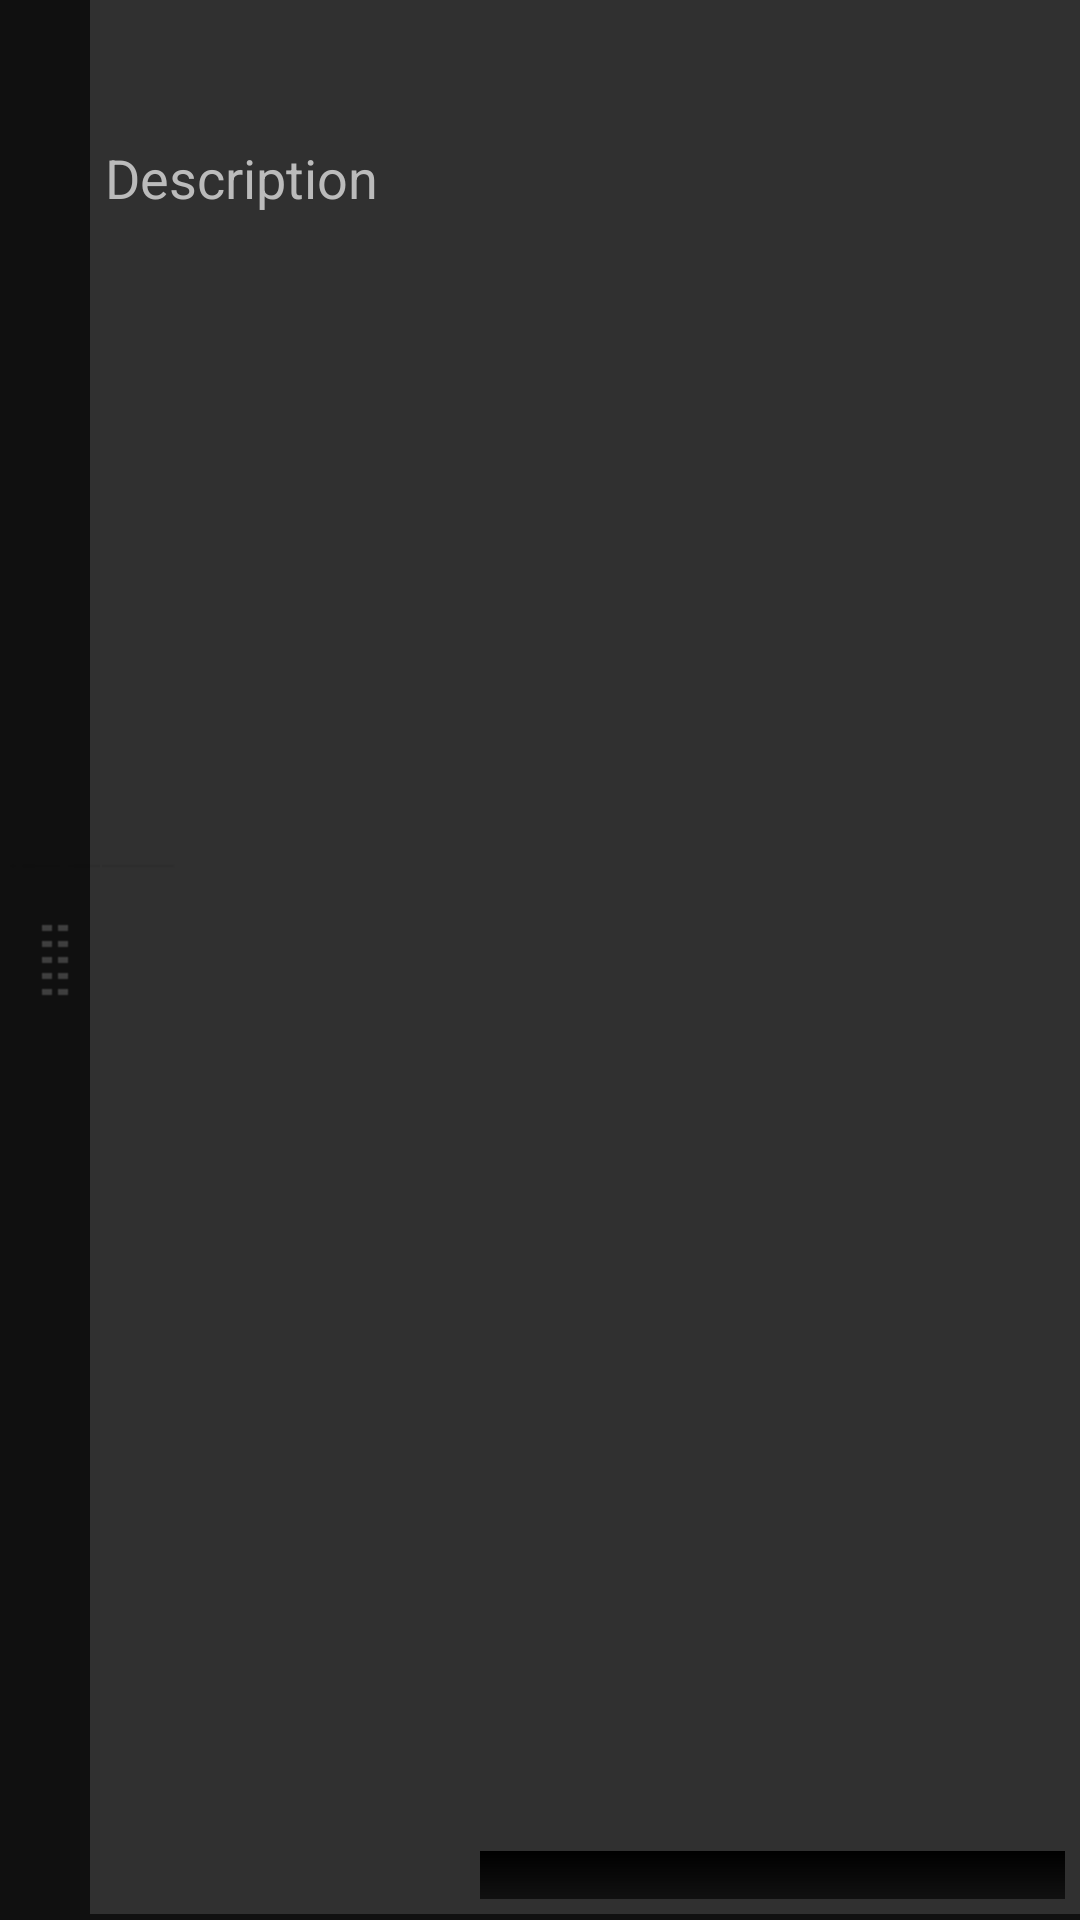

Android layout source for this screen:
<!-- AndroidManifest.xml: application theme Theme.Treetask -->
<!-- res/layout/mainlistitem.xml -->
<?xml version="1.0" encoding="utf-8"?>
<RelativeLayout xmlns:android="http://schemas.android.com/apk/res/android"
    android:layout_width="fill_parent"
    android:layout_height="80dp"
    android:background="@drawable/transselect"
    android:minHeight="80dp"
    android:orientation="vertical"
    android:paddingBottom="2dp" >

    <LinearLayout
        android:layout_width="fill_parent"
        android:layout_height="wrap_content"
        android:layout_marginLeft="30dp"
        android:background="@drawable/select"
        android:minHeight="80dp"
        android:orientation="vertical" >

        <TextView
            android:id="@+id/subcount"
            android:layout_width="wrap_content"
            android:layout_height="wrap_content"
            android:layout_gravity="right"
            android:layout_marginBottom="-10dp"
            android:textColor="#fff"
            android:textSize="12sp" />

        <TextView
            android:id="@+id/name"
            android:layout_width="fill_parent"
            android:layout_height="wrap_content"
            android:paddingLeft="5dp"
            android:textColor="#ffffff"
            android:textSize="30sp" />

        <TextView
            android:id="@+id/description"
            android:layout_width="wrap_content"
            android:layout_height="wrap_content"
            android:paddingLeft="5dp"
            android:text="@string/description"
            android:textColor="#bbbbbb"
            android:textSize="18sp" />

        <RelativeLayout
            android:layout_width="fill_parent"
            android:layout_height="match_parent"
            android:paddingTop="5dp" >

            <TextView
                android:id="@+id/percent"
                android:layout_width="wrap_content"
                android:layout_height="wrap_content"
                android:layout_alignParentBottom="true"
                android:layout_alignParentRight="true"
                android:paddingBottom="3dp"
                android:paddingRight="205dp"
                android:textColor="#fff"
                android:textSize="15sp" />

            <ProgressBar
                android:id="@+id/completion"
                style="?android:attr/progressBarStyleHorizontal"
                android:layout_width="200dp"
                android:layout_height="wrap_content"
                android:layout_alignParentBottom="true"
                android:layout_alignParentRight="true"
                android:paddingBottom="5dp"
                android:paddingRight="5dp"
                android:progressDrawable="@drawable/progbar" />
        </RelativeLayout>
    </LinearLayout>

    <ImageView
        android:id="@id/drag_handle"
        android:layout_width="wrap_content"
        android:layout_height="wrap_content"
        android:layout_alignParentLeft="true"
        android:layout_centerVertical="true"
        android:contentDescription="drag handle"
        android:src="@drawable/dragtab" />

</RelativeLayout>
<!-- resources referenced by this layout -->
<resources>
  <!-- drawable select (drawable) -->
  <selector xmlns:android="http://schemas.android.com/apk/res/android">
  
      <item android:drawable="@color/select" android:state_pressed="true"/>
      <item android:drawable="@color/nselect" android:state_pressed="false"/>
  
  </selector>
  <!-- drawable transselect (drawable) -->
  <selector xmlns:android="http://schemas.android.com/apk/res/android">
  <item android:state_pressed="true"
      android:drawable="@color/menu_select" />      
  <item android:state_pressed="false"
      android:drawable="@color/bgbase" />      
     
  </selector>
  <string name="description">Description</string>
  <color name="select">#336635</color>
  <color name="nselect">#303030</color>
  <color name="menu_select">#888888</color>
  <color name="bgbase">#101010</color>
  <!-- drawable selectable_background_treetask (drawable) -->
  <?xml version="1.0" encoding="utf-8"?>
  <selector xmlns:android="http://schemas.android.com/apk/res/android"
          android:exitFadeDuration="@android:integer/config_mediumAnimTime" >
      <item android:state_pressed="false" android:state_focused="true" android:drawable="@drawable/list_focused_treetask" />
      <item android:state_pressed="true" android:drawable="@drawable/pressed_background_treetask" />
      <item android:drawable="@android:color/transparent" />
  </selector>
  <style name="DropDownListView.Treetask" parent="@style/Widget.AppCompat.ListView.DropDown">
          <item name="android:listSelector">@drawable/selectable_background_treetask</item>
      </style>
  <style name="ActionBarTabStyle.Treetask" parent="@style/Widget.AppCompat.ActionBar.TabView">
          <item name="background">@drawable/tab_indicator_ab_treetask</item>
          
          <item name="android:background">@drawable/tab_indicator_ab_treetask</item>
      </style>
  <style name="DropDownNav.Treetask" parent="@android:style/Widget.Holo.Spinner">
          <item name="android:popupBackground">@drawable/menu_dropdown_panel_treetask</item>
          <item name="android:dropDownSelector">@drawable/selectable_background_treetask</item>
      </style>
  <style name="ActionButton.CloseMode.Treetask" parent="@style/Widget.AppCompat.ActionButton.CloseMode">
          <item name="background">@drawable/btn_cab_done_treetask</item>
          
          <item name="android:background">@drawable/btn_cab_done_treetask</item>
      </style>
  <!-- drawable pressed_background_treetask (drawable) -->
  <?xml version="1.0" encoding="utf-8"?>
  <shape xmlns:android="http://schemas.android.com/apk/res/android" android:shape="rectangle">
      <solid android:color="@color/pressed_treetask" />
  </shape>
  <color name="darkgrey">#333333</color>
  <!-- drawable ab_background_textured_treetask (drawable) -->
  <?xml version="1.0" encoding="utf-8"?>
  <bitmap xmlns:android="http://schemas.android.com/apk/res/android"
      android:src="@drawable/ab_texture_tile_treetask"
      android:tileMode="repeat" />
  <!-- drawable btn_cab_done_treetask (drawable) -->
  <?xml version="1.0" encoding="utf-8"?>
  <selector xmlns:android="http://schemas.android.com/apk/res/android">
      <item android:state_pressed="true"
          android:drawable="@drawable/btn_cab_done_pressed_treetask" />
      <item android:state_focused="true" android:state_enabled="true"
          android:drawable="@drawable/btn_cab_done_focused_treetask" />
      <item android:state_enabled="true"
          android:drawable="@drawable/btn_cab_done_default_treetask" />
  </selector>
  <color name="pressed_treetask">#CC353535</color>
</resources>
